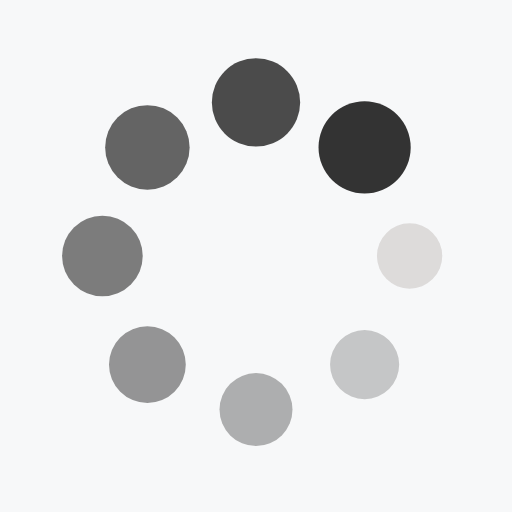
t = 0.00 s
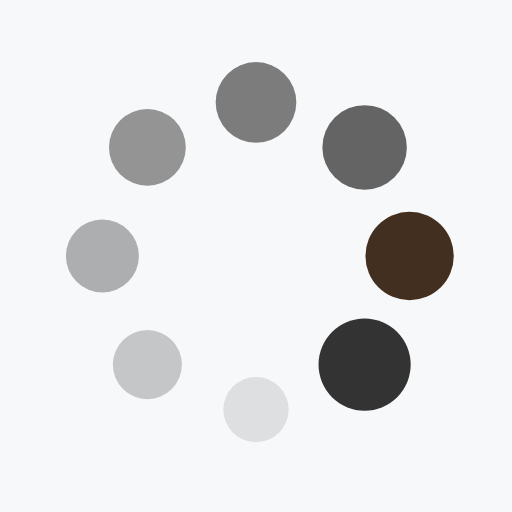
t = 0.25 s
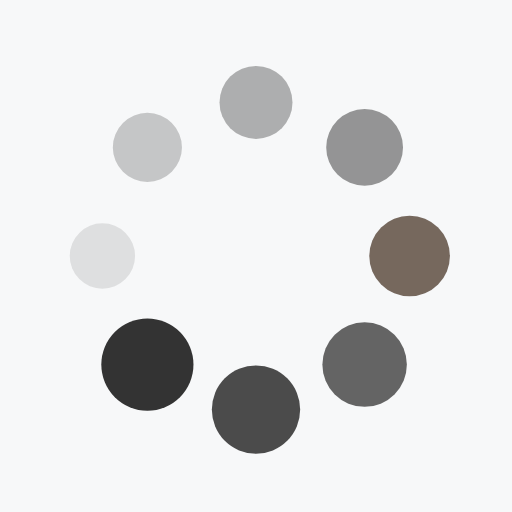
t = 0.50 s
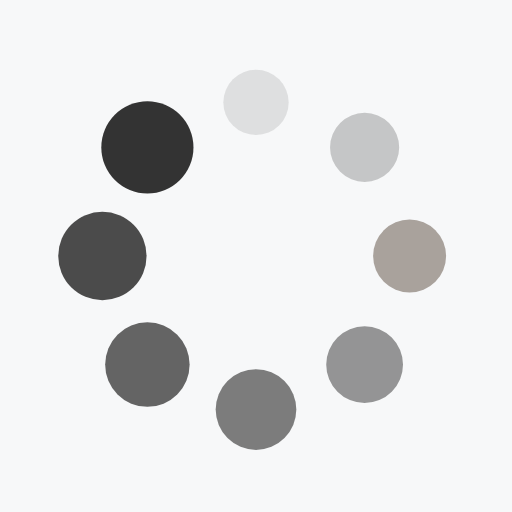
t = 0.75 s

The animated SVG that drew these frames (rendered in a browser with its animation timeline set to each time). Animation: 16 SMIL elements (animate=8,animateTransform=8); one cycle of 1.00 s, repeats indefinitely.

<?xml version="1.0" encoding="utf-8"?>
<svg xmlns="http://www.w3.org/2000/svg" xmlns:xlink="http://www.w3.org/1999/xlink" style="margin: auto; background: #f7f8f9; display: block; shape-rendering: auto;" width="200px" height="200px" viewBox="0 0 100 100" preserveAspectRatio="xMidYMid">
<g transform="translate(80,50)">
<g transform="rotate(0)">
<circle cx="0" cy="0" r="6" fill="#281300" fill-opacity="1">
  <animateTransform attributeName="transform" type="scale" begin="-0.875s" values="1.5 1.5;1 1" keyTimes="0;1" dur="1s" repeatCount="indefinite"></animateTransform>
  <animate attributeName="fill-opacity" keyTimes="0;1" dur="1s" repeatCount="indefinite" values="1;0" begin="-0.875s"></animate>
</circle>
</g>
</g><g transform="translate(71.21320343559643,71.21320343559643)">
<g transform="rotate(45)">
<circle cx="0" cy="0" r="6" fill="#333333" fill-opacity="0.875">
  <animateTransform attributeName="transform" type="scale" begin="-0.75s" values="1.5 1.5;1 1" keyTimes="0;1" dur="1s" repeatCount="indefinite"></animateTransform>
  <animate attributeName="fill-opacity" keyTimes="0;1" dur="1s" repeatCount="indefinite" values="1;0" begin="-0.75s"></animate>
</circle>
</g>
</g><g transform="translate(50,80)">
<g transform="rotate(90)">
<circle cx="0" cy="0" r="6" fill="#333333" fill-opacity="0.75">
  <animateTransform attributeName="transform" type="scale" begin="-0.625s" values="1.5 1.5;1 1" keyTimes="0;1" dur="1s" repeatCount="indefinite"></animateTransform>
  <animate attributeName="fill-opacity" keyTimes="0;1" dur="1s" repeatCount="indefinite" values="1;0" begin="-0.625s"></animate>
</circle>
</g>
</g><g transform="translate(28.786796564403577,71.21320343559643)">
<g transform="rotate(135)">
<circle cx="0" cy="0" r="6" fill="#333333" fill-opacity="0.625">
  <animateTransform attributeName="transform" type="scale" begin="-0.5s" values="1.5 1.5;1 1" keyTimes="0;1" dur="1s" repeatCount="indefinite"></animateTransform>
  <animate attributeName="fill-opacity" keyTimes="0;1" dur="1s" repeatCount="indefinite" values="1;0" begin="-0.5s"></animate>
</circle>
</g>
</g><g transform="translate(20,50.00000000000001)">
<g transform="rotate(180)">
<circle cx="0" cy="0" r="6" fill="#333333" fill-opacity="0.5">
  <animateTransform attributeName="transform" type="scale" begin="-0.375s" values="1.5 1.5;1 1" keyTimes="0;1" dur="1s" repeatCount="indefinite"></animateTransform>
  <animate attributeName="fill-opacity" keyTimes="0;1" dur="1s" repeatCount="indefinite" values="1;0" begin="-0.375s"></animate>
</circle>
</g>
</g><g transform="translate(28.78679656440357,28.786796564403577)">
<g transform="rotate(225)">
<circle cx="0" cy="0" r="6" fill="#333333" fill-opacity="0.375">
  <animateTransform attributeName="transform" type="scale" begin="-0.25s" values="1.5 1.5;1 1" keyTimes="0;1" dur="1s" repeatCount="indefinite"></animateTransform>
  <animate attributeName="fill-opacity" keyTimes="0;1" dur="1s" repeatCount="indefinite" values="1;0" begin="-0.25s"></animate>
</circle>
</g>
</g><g transform="translate(49.99999999999999,20)">
<g transform="rotate(270)">
<circle cx="0" cy="0" r="6" fill="#333333" fill-opacity="0.25">
  <animateTransform attributeName="transform" type="scale" begin="-0.125s" values="1.5 1.5;1 1" keyTimes="0;1" dur="1s" repeatCount="indefinite"></animateTransform>
  <animate attributeName="fill-opacity" keyTimes="0;1" dur="1s" repeatCount="indefinite" values="1;0" begin="-0.125s"></animate>
</circle>
</g>
</g><g transform="translate(71.21320343559643,28.78679656440357)">
<g transform="rotate(315)">
<circle cx="0" cy="0" r="6" fill="#333333" fill-opacity="0.125">
  <animateTransform attributeName="transform" type="scale" begin="0s" values="1.5 1.5;1 1" keyTimes="0;1" dur="1s" repeatCount="indefinite"></animateTransform>
  <animate attributeName="fill-opacity" keyTimes="0;1" dur="1s" repeatCount="indefinite" values="1;0" begin="0s"></animate>
</circle>
</g>
</g>
<!-- [ldio] generated by https://loading.io/ --></svg>
